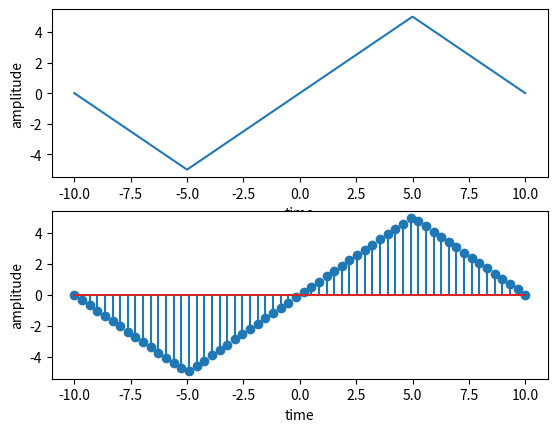

Python code for this plot:
import numpy as np
import matplotlib.pyplot as plt

t= np.linspace(-10,10,500)
n=np.linspace(-10,10,60)
value = len(t)//4
value_n = len(n)//4
traingular = np.concatenate((-10-t[0:value],t[value:3*value],10-t[3*value:]))
traingular_n = np.concatenate((-10-n[0:value_n],n[value_n:3*value_n],10-n[3*value_n:]))

fig,a=plt.subplots(2,1)
a[0].plot(t,traingular)
a[0].set_xlabel("time")
a[0].set_ylabel("amplitude")
a[1].stem(n,traingular_n)
a[1].set_xlabel("time")
a[1].set_ylabel("amplitude")
plt.show()